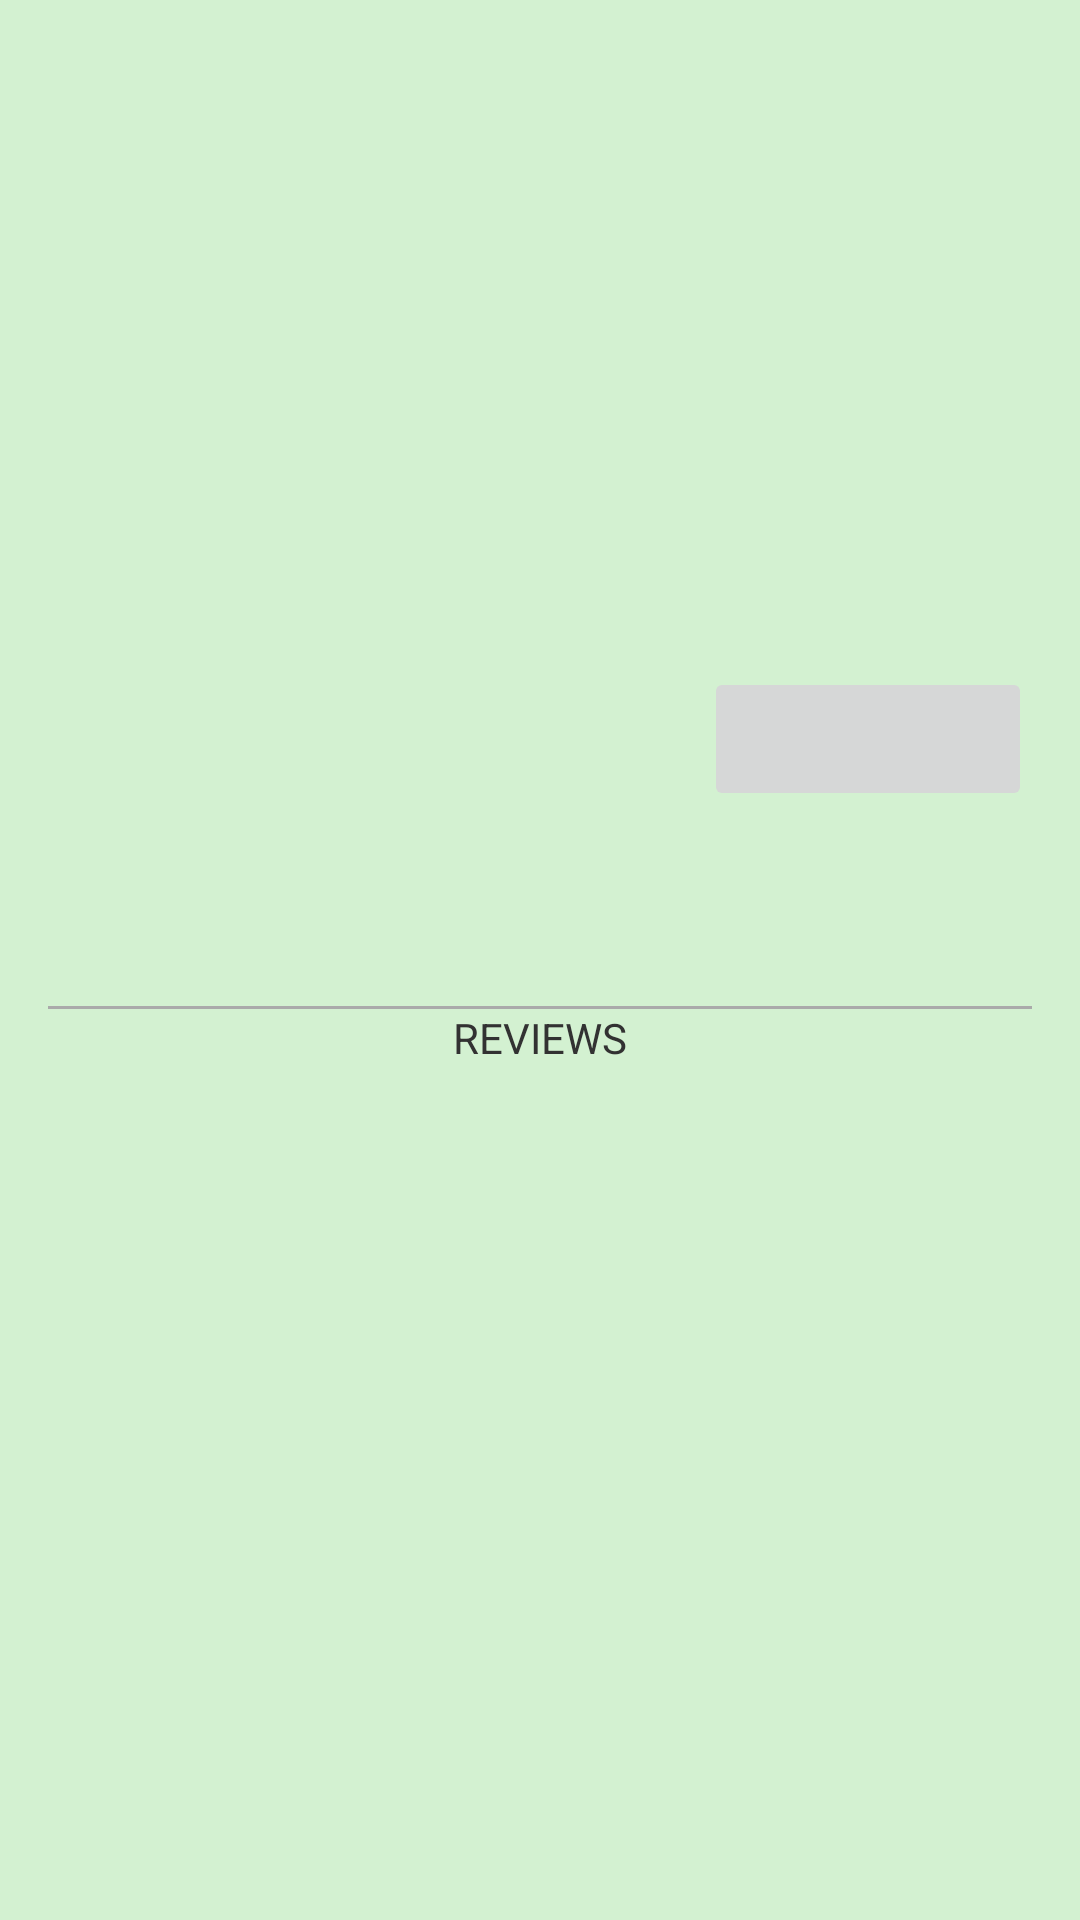

Here is an Android app screen rendered from its layout file. Give the layout XML and the strings, colors and styles it references.
<!-- AndroidManifest.xml: activity theme AppTheme.NoActionBar -->
<!-- res/layout/fragment_detail.xml -->
<ScrollView xmlns:android="http://schemas.android.com/apk/res/android"
    xmlns:tools="http://schemas.android.com/tools"
    android:layout_width="match_parent"
    android:layout_height="match_parent" >

    <LinearLayout
        android:gravity="center_vertical"
        android:layout_gravity="left"
        android:orientation="vertical"
        android:padding="16dp"
        android:layout_width="match_parent"
        android:layout_height="wrap_content">

        <TextView
            android:id="@+id/title_detail_fragment"
            android:layout_width="wrap_content"
            android:layout_height="wrap_content"
            android:layout_gravity="center_horizontal"
            android:textSize="36sp"
            android:textColor="@color/colorTitleText"
            />


        <ImageView
            android:id="@+id/imageview_detail_fragment"
            android:layout_width="match_parent"
            android:layout_height="150dp"
            android:scaleType="centerCrop"
            android:contentDescription="@string/fragment_detail_movie_poster"
            android:layout_marginBottom="8dp"/>

        <LinearLayout
            android:layout_width="match_parent"
            android:layout_height="wrap_content"
            android:layout_margin="0dp"
            android:orientation="horizontal">

            <TextView
                android:id="@+id/rating_detail_fragment"
                android:layout_width="0dp"
                android:layout_height="wrap_content"
                android:layout_weight="1"
                android:layout_gravity="left"
                android:textColor="@color/colorRating"
                android:textSize="42sp"/>

            <ImageView
                android:id="@+id/imageview_favourites"
                android:layout_width="0dp"
                android:layout_height="48dp"
                android:layout_weight="1"
                />

            <ImageButton
                android:id="@+id/trailer_detail_fragment"
                android:layout_width="0dp"
                android:layout_height="48dp"
                android:layout_weight="1"
                android:src="@drawable/trailer"
                android:scaleType="centerInside"
                android:text="@string/detail_view_trailer"/>

        </LinearLayout>

            <TextView
                android:id="@+id/overview_detail_fragment"
                android:layout_width="wrap_content"
                android:layout_height="wrap_content"
                android:textColor="@android:color/black"
                android:layout_gravity="center_horizontal"/>

            <TextView
                android:id="@+id/release_date_detail_fragment"
                android:layout_width="wrap_content"
                android:layout_height="wrap_content"
                android:layout_gravity="right"
                android:layout_marginTop="16dp"
                android:textColor="@color/colorTitleText"
                android:fontFamily="sans-serif-condensed"
                android:textSize="16sp"/>

            <View
                android:layout_width="match_parent"
                android:layout_height="1dp"
                android:paddingTop="8dp"
                android:paddingBottom="8dp"
                android:background="@android:color/darker_gray"/>

            <TextView
                android:paddingBottom="8dp"
                android:layout_width="wrap_content"
                android:layout_height="wrap_content"
                android:layout_gravity="center_horizontal"
                android:textColor="@android:color/secondary_text_light"
                android:text="@string/detail_view_review"
                android:textAllCaps="true"/>

            <ListView
                android:id="@+id/review_adapter_listview"
                android:layout_width="wrap_content"
                android:layout_height="match_parent" />
    </LinearLayout>

</ScrollView>
<!-- resources referenced by this layout -->
<resources>
  <color name="colorRating">#d77a00</color>
  <color name="colorTitleText">#000755</color>
  <string name="detail_view_review">reviews</string>
  <string name="detail_view_trailer">View trailer</string>
  <string name="fragment_detail_movie_poster">Movie poster</string>
  <style name="AppTheme.NoActionBar">
          <item name="windowActionBar">false</item>
          <item name="windowNoTitle">true</item>
      </style>
</resources>
